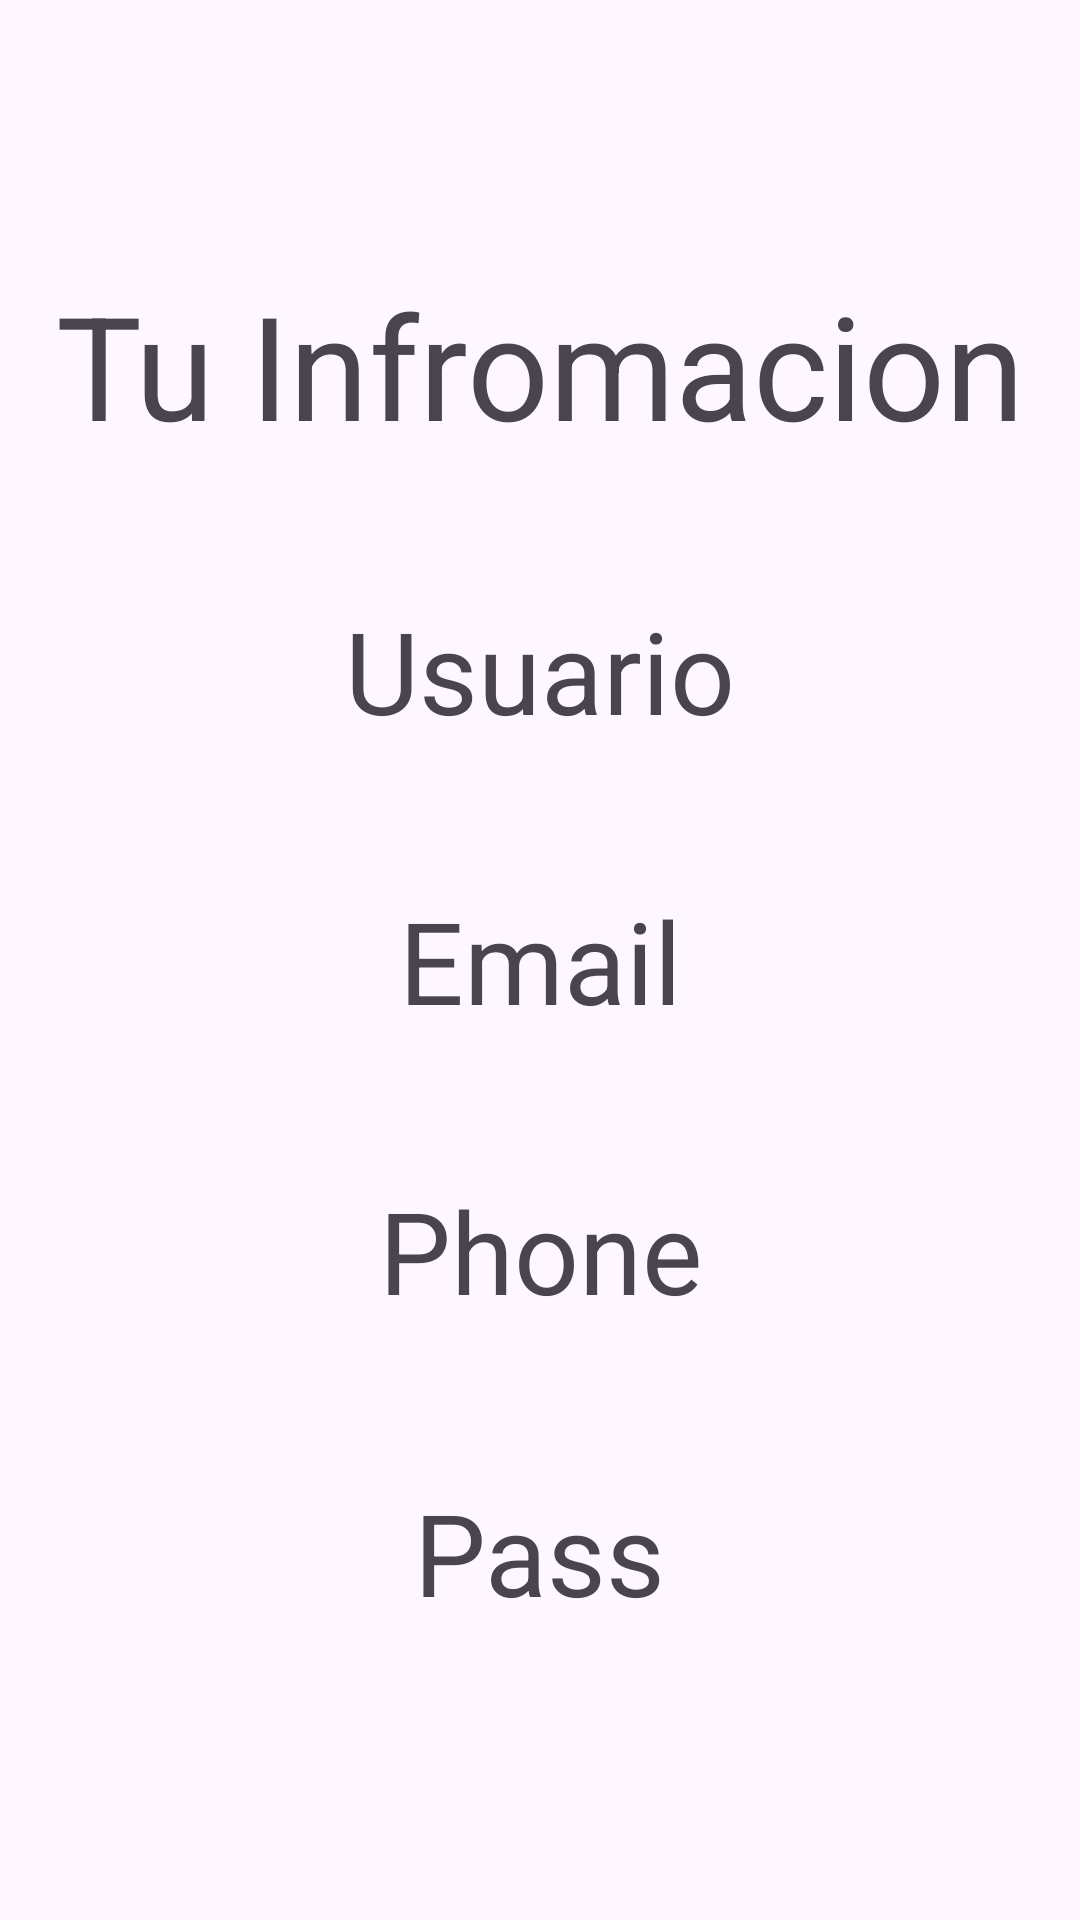

This screen was rendered from an Android layout file. Write that file and the resources it references.
<!-- AndroidManifest.xml: application theme Theme.SoSelf -->
<!-- res/layout/activity_perfil.xml -->
<?xml version="1.0" encoding="utf-8"?>
<androidx.constraintlayout.widget.ConstraintLayout xmlns:android="http://schemas.android.com/apk/res/android"
    xmlns:app="http://schemas.android.com/apk/res-auto"
    xmlns:tools="http://schemas.android.com/tools"
    android:layout_width="match_parent"
    android:layout_height="match_parent"
    tools:context=".Perfil">

    <TextView
        android:id="@+id/UserText"
        android:layout_width="wrap_content"
        android:layout_height="wrap_content"
        android:text="Usuario"
        android:textSize="38dp"
        app:layout_constraintBottom_toBottomOf="parent"
        app:layout_constraintEnd_toEndOf="parent"
        app:layout_constraintStart_toStartOf="parent"
        app:layout_constraintTop_toTopOf="parent"
        app:layout_constraintVertical_bias="0.336" />

    <TextView
        android:id="@+id/textView15"
        android:layout_width="wrap_content"
        android:layout_height="wrap_content"
        android:text="Tu Infromacion"
        android:textSize="48dp"
        app:layout_constraintBottom_toBottomOf="parent"
        app:layout_constraintEnd_toEndOf="parent"
        app:layout_constraintStart_toStartOf="parent"
        app:layout_constraintTop_toTopOf="parent"
        app:layout_constraintVertical_bias="0.155" />

    <TextView
        android:id="@+id/EmailText"
        android:layout_width="wrap_content"
        android:layout_height="wrap_content"
        android:text="Email"
        android:textSize="38dp"
        app:layout_constraintBottom_toBottomOf="parent"
        app:layout_constraintEnd_toEndOf="parent"
        app:layout_constraintStart_toStartOf="parent"
        app:layout_constraintTop_toTopOf="parent" />

    <TextView
        android:id="@+id/PassText"
        android:layout_width="wrap_content"
        android:layout_height="wrap_content"
        android:text="Pass"
        android:textSize="38dp"
        app:layout_constraintBottom_toBottomOf="parent"
        app:layout_constraintEnd_toEndOf="parent"
        app:layout_constraintStart_toStartOf="parent"
        app:layout_constraintTop_toTopOf="parent"
        app:layout_constraintVertical_bias="0.835" />

    <TextView
        android:id="@+id/PhoneText"
        android:layout_width="wrap_content"
        android:layout_height="wrap_content"
        android:text="Phone"
        android:textSize="38dp"
        app:layout_constraintBottom_toBottomOf="parent"
        app:layout_constraintEnd_toEndOf="parent"
        app:layout_constraintStart_toStartOf="parent"
        app:layout_constraintTop_toTopOf="parent"
        app:layout_constraintVertical_bias="0.664" />
</androidx.constraintlayout.widget.ConstraintLayout>
<!-- resources referenced by this layout -->
<resources>
  <style name="Theme.SoSelf" parent="Base.Theme.SoSelf" />
  <style name="Base.Theme.SoSelf" parent="Theme.Material3.DayNight.NoActionBar">
          
          
      </style>
</resources>
